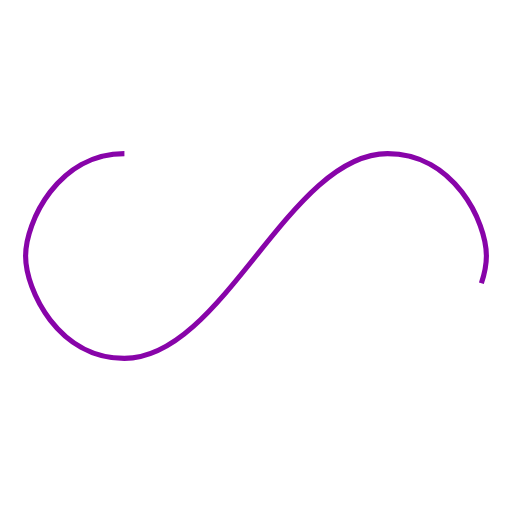
t = 0.00 s
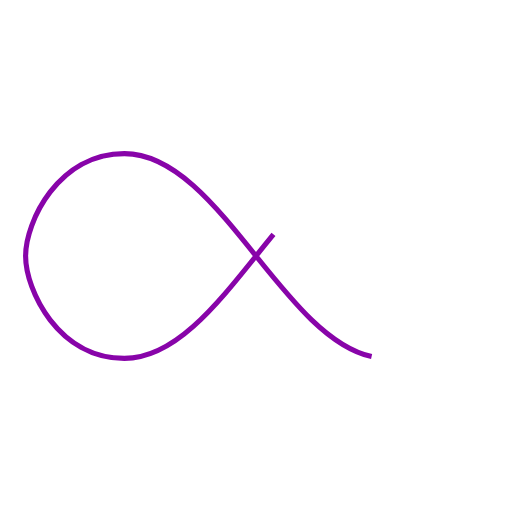
t = 0.33 s
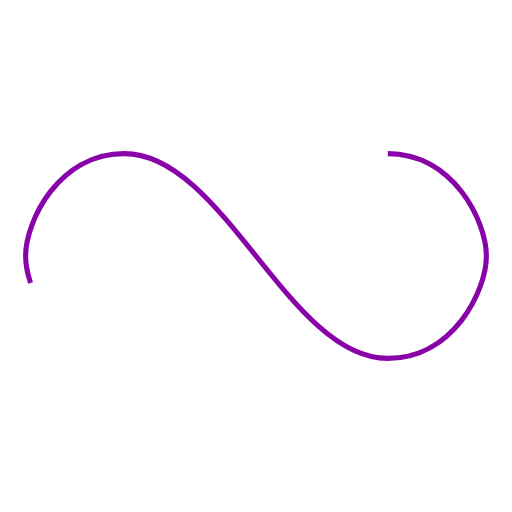
t = 0.65 s
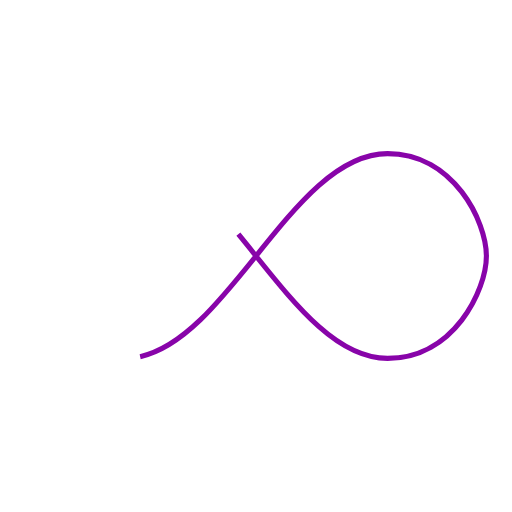
t = 0.98 s

The animated SVG that drew these frames (rendered in a browser with its animation timeline set to each time). Animation: 1 SMIL element (animate=1); one cycle of 1.30 s, repeats indefinitely.

<?xml version="1.0" encoding="utf-8"?><svg width='198px' height='198px' viewBox="0 0 100 100" preserveAspectRatio="xMidYMid" class="uil-dashinfinity"><rect x="0" y="0" width="100" height="100" fill="none" class="bk"></rect><path d="M24.3,30C11.4,30,5,43.3,5,50s6.4,20,19.3,20c19.3,0,32.1-40,51.4-40C88.6,30,95,43.3,95,50s-6.4,20-19.3,20C56.4,70,43.6,30,24.3,30z" fill="none" stroke="#8804a9" stroke-width="5s" stroke-dasharray='164.2169140625 92.37201416015625' stroke-dashoffset="0"><animate attributeName="stroke-dashoffset" from="0" to="256.58892822265625" begin="0" dur="1.3s" repeatCount="indefinite" fill="freeze"></animate></path></svg>